Labelled photos from "classification", an image-classification folder in BOUCHAIB-EL-HAIDI/object_detection_image_classification_mri_project. The possible labels are: glioma, meningioma, no tumor, pituitary tumor.

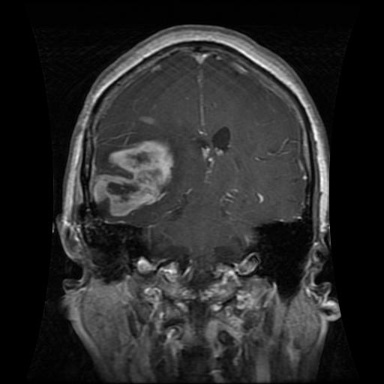
Label: glioma

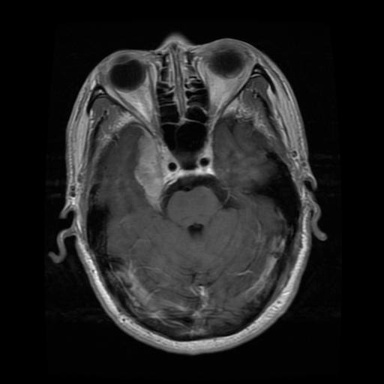
Label: meningioma

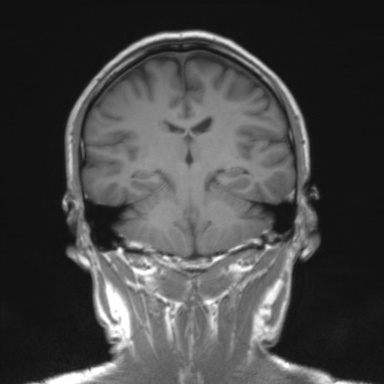
Label: no tumor

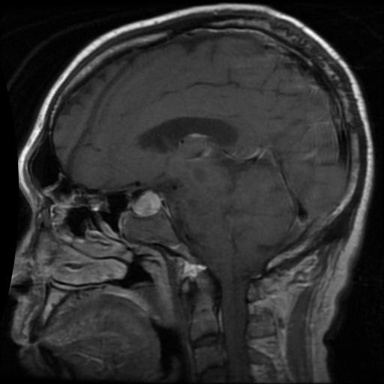
Label: pituitary tumor

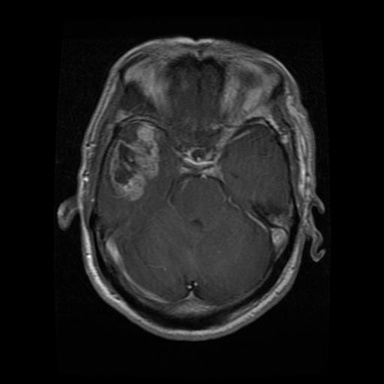
Label: glioma

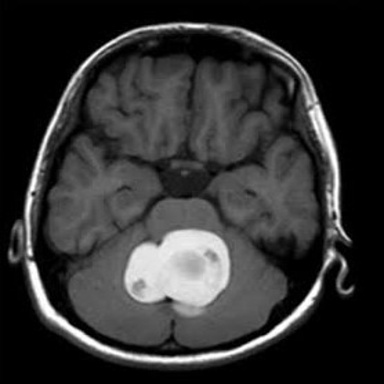
Label: meningioma
